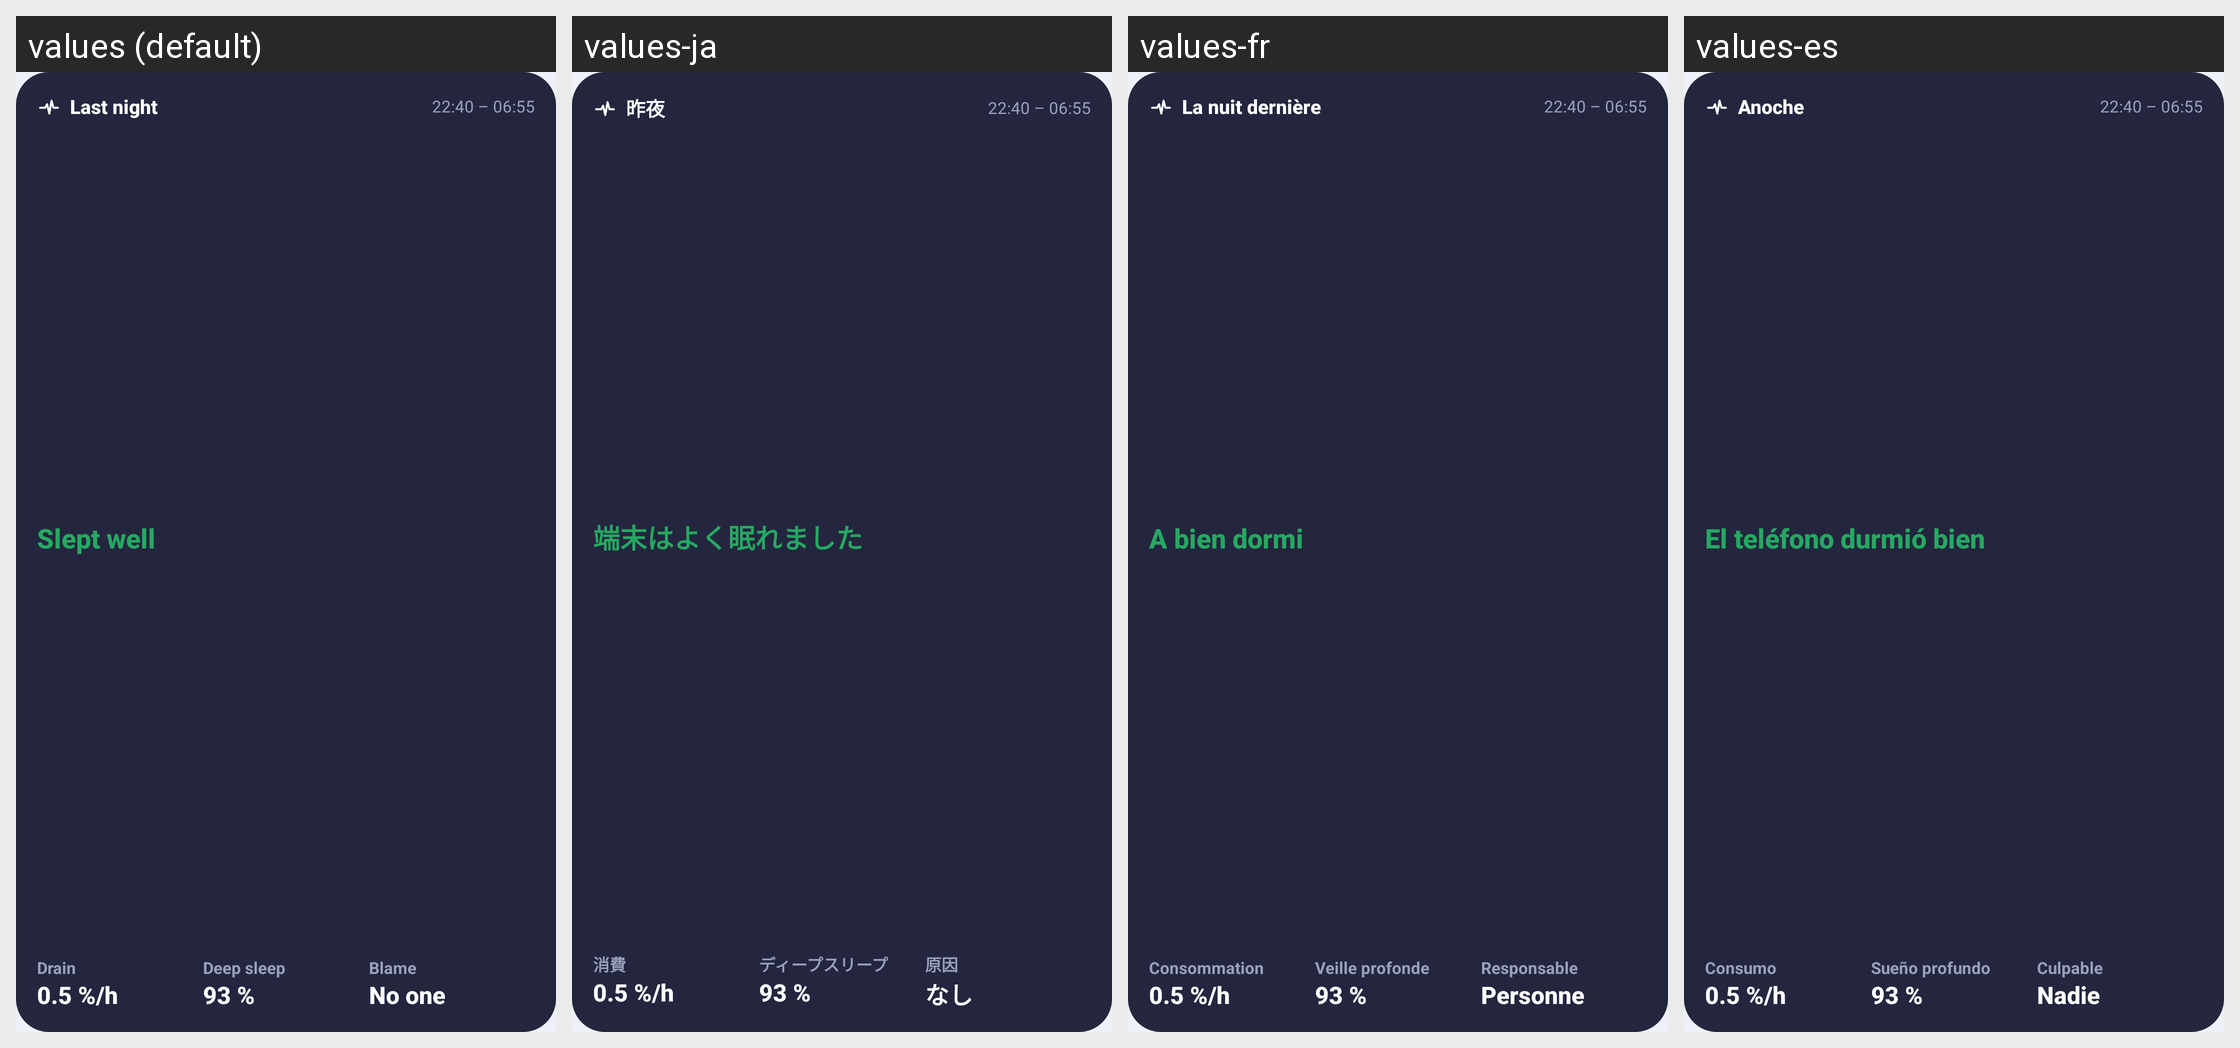

The same Android screen rendered under several of its app's locales, left to right. List the strings drawn on it with the default value and each locale's translation.
Android screen res/layout/widget_night_preview.xml rendered under 4 locales, left to right: values (default), values-ja, values-fr, values-es. Device: Nexus 5 (rendered at 1080×1920; each locale shown at half size, 540×960, under a caption strip naming it); theme Theme.ActivityPlus.
Other locales in the repository, not shown: values-de, values-it, values-pt-rBR, values-zh-rCN.
Strings drawn on this screen, with the default value and each locale's value (text and hints the layout hard-codes, and strings that could not be matched under every locale, appear in the picture but are not listed):

bg_night_title
  values: Last night
  values-ja: 昨夜
  values-fr: La nuit dernière
  values-es: Anoche

wn_preview_time
  values: 22:40 – 06:55
  values-ja: 22:40 – 06:55  [not translated; the default value is used]
  values-fr: 22:40 – 06:55  [not translated; the default value is used]
  values-es: 22:40 – 06:55  [not translated; the default value is used]

nc_title_well
  values: Slept well
  values-ja: 端末はよく眠れました
  values-fr: A bien dormi
  values-es: El teléfono durmió bien

nc_stat_drain
  values: Drain
  values-ja: 消費
  values-fr: Consommation
  values-es: Consumo

wn_preview_drain
  values: 0.5 %/h
  values-ja: 0.5 %/h  [not translated; the default value is used]
  values-fr: 0.5 %/h  [not translated; the default value is used]
  values-es: 0.5 %/h  [not translated; the default value is used]

nc_stat_deep
  values: Deep sleep
  values-ja: ディープスリープ
  values-fr: Veille profonde
  values-es: Sueño profundo

wn_preview_deep
  values: 93 %
  values-ja: 93 %  [not translated; the default value is used]
  values-fr: 93 %  [not translated; the default value is used]
  values-es: 93 %  [not translated; the default value is used]

wn_blame
  values: Blame
  values-ja: 原因
  values-fr: Responsable
  values-es: Culpable

wn_blame_none
  values: No one
  values-ja: なし
  values-fr: Personne
  values-es: Nadie
